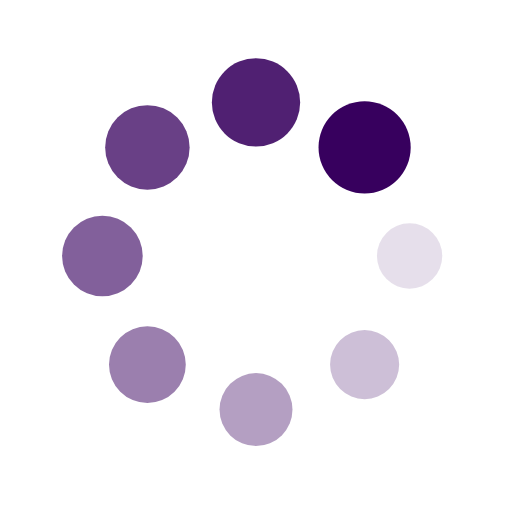
t = 0.00 s
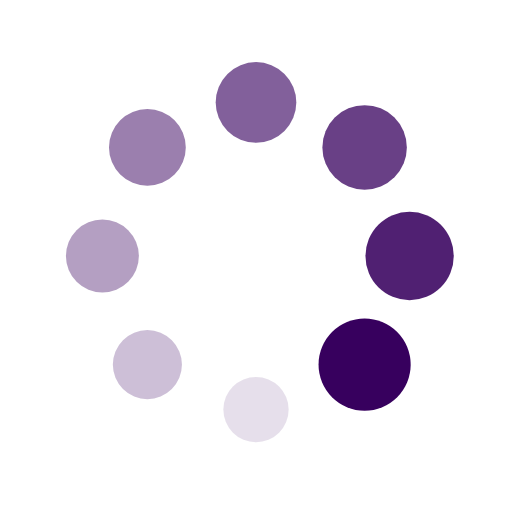
t = 0.25 s
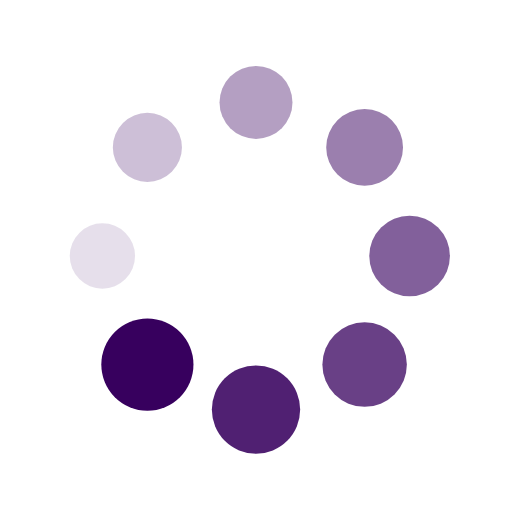
t = 0.50 s
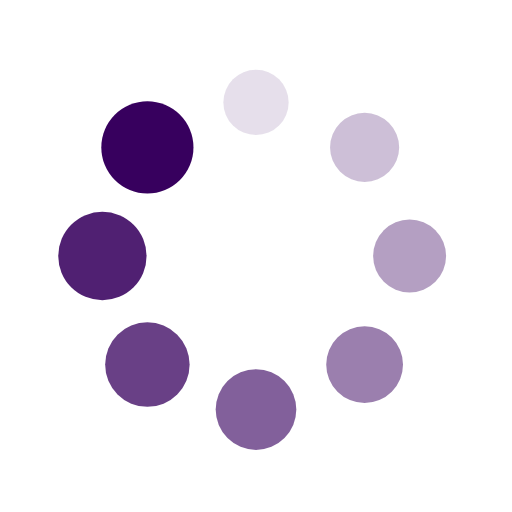
t = 0.75 s

The animated SVG that drew these frames (rendered in a browser with its animation timeline set to each time). Animation: 16 SMIL elements (animate=8,animateTransform=8); one cycle of 1.00 s, repeats indefinitely.

<?xml version="1.0" encoding="utf-8"?>
<svg xmlns="http://www.w3.org/2000/svg" xmlns:xlink="http://www.w3.org/1999/xlink" style="margin: auto; background: rgba(255, 255, 255, 0); display: block; shape-rendering: auto;" width="100px" height="100px" viewBox="0 0 100 100" preserveAspectRatio="xMidYMid">
<g transform="translate(80,50)">
<g transform="rotate(0)">
<circle cx="0" cy="0" r="6" fill="#37005e" fill-opacity="1">
  <animateTransform attributeName="transform" type="scale" begin="-0.875s" values="1.5 1.5;1 1" keyTimes="0;1" dur="1s" repeatCount="indefinite"></animateTransform>
  <animate attributeName="fill-opacity" keyTimes="0;1" dur="1s" repeatCount="indefinite" values="1;0" begin="-0.875s"></animate>
</circle>
</g>
</g><g transform="translate(71.21320343559643,71.21320343559643)">
<g transform="rotate(45)">
<circle cx="0" cy="0" r="6" fill="#37005e" fill-opacity="0.875">
  <animateTransform attributeName="transform" type="scale" begin="-0.75s" values="1.5 1.5;1 1" keyTimes="0;1" dur="1s" repeatCount="indefinite"></animateTransform>
  <animate attributeName="fill-opacity" keyTimes="0;1" dur="1s" repeatCount="indefinite" values="1;0" begin="-0.75s"></animate>
</circle>
</g>
</g><g transform="translate(50,80)">
<g transform="rotate(90)">
<circle cx="0" cy="0" r="6" fill="#37005e" fill-opacity="0.75">
  <animateTransform attributeName="transform" type="scale" begin="-0.625s" values="1.5 1.5;1 1" keyTimes="0;1" dur="1s" repeatCount="indefinite"></animateTransform>
  <animate attributeName="fill-opacity" keyTimes="0;1" dur="1s" repeatCount="indefinite" values="1;0" begin="-0.625s"></animate>
</circle>
</g>
</g><g transform="translate(28.786796564403577,71.21320343559643)">
<g transform="rotate(135)">
<circle cx="0" cy="0" r="6" fill="#37005e" fill-opacity="0.625">
  <animateTransform attributeName="transform" type="scale" begin="-0.5s" values="1.5 1.5;1 1" keyTimes="0;1" dur="1s" repeatCount="indefinite"></animateTransform>
  <animate attributeName="fill-opacity" keyTimes="0;1" dur="1s" repeatCount="indefinite" values="1;0" begin="-0.5s"></animate>
</circle>
</g>
</g><g transform="translate(20,50.00000000000001)">
<g transform="rotate(180)">
<circle cx="0" cy="0" r="6" fill="#37005e" fill-opacity="0.5">
  <animateTransform attributeName="transform" type="scale" begin="-0.375s" values="1.5 1.5;1 1" keyTimes="0;1" dur="1s" repeatCount="indefinite"></animateTransform>
  <animate attributeName="fill-opacity" keyTimes="0;1" dur="1s" repeatCount="indefinite" values="1;0" begin="-0.375s"></animate>
</circle>
</g>
</g><g transform="translate(28.78679656440357,28.786796564403577)">
<g transform="rotate(225)">
<circle cx="0" cy="0" r="6" fill="#37005e" fill-opacity="0.375">
  <animateTransform attributeName="transform" type="scale" begin="-0.25s" values="1.5 1.5;1 1" keyTimes="0;1" dur="1s" repeatCount="indefinite"></animateTransform>
  <animate attributeName="fill-opacity" keyTimes="0;1" dur="1s" repeatCount="indefinite" values="1;0" begin="-0.25s"></animate>
</circle>
</g>
</g><g transform="translate(49.99999999999999,20)">
<g transform="rotate(270)">
<circle cx="0" cy="0" r="6" fill="#37005e" fill-opacity="0.25">
  <animateTransform attributeName="transform" type="scale" begin="-0.125s" values="1.5 1.5;1 1" keyTimes="0;1" dur="1s" repeatCount="indefinite"></animateTransform>
  <animate attributeName="fill-opacity" keyTimes="0;1" dur="1s" repeatCount="indefinite" values="1;0" begin="-0.125s"></animate>
</circle>
</g>
</g><g transform="translate(71.21320343559643,28.78679656440357)">
<g transform="rotate(315)">
<circle cx="0" cy="0" r="6" fill="#37005e" fill-opacity="0.125">
  <animateTransform attributeName="transform" type="scale" begin="0s" values="1.5 1.5;1 1" keyTimes="0;1" dur="1s" repeatCount="indefinite"></animateTransform>
  <animate attributeName="fill-opacity" keyTimes="0;1" dur="1s" repeatCount="indefinite" values="1;0" begin="0s"></animate>
</circle>
</g>
</g>
<!-- [ldio] generated by https://loading.io/ --></svg>